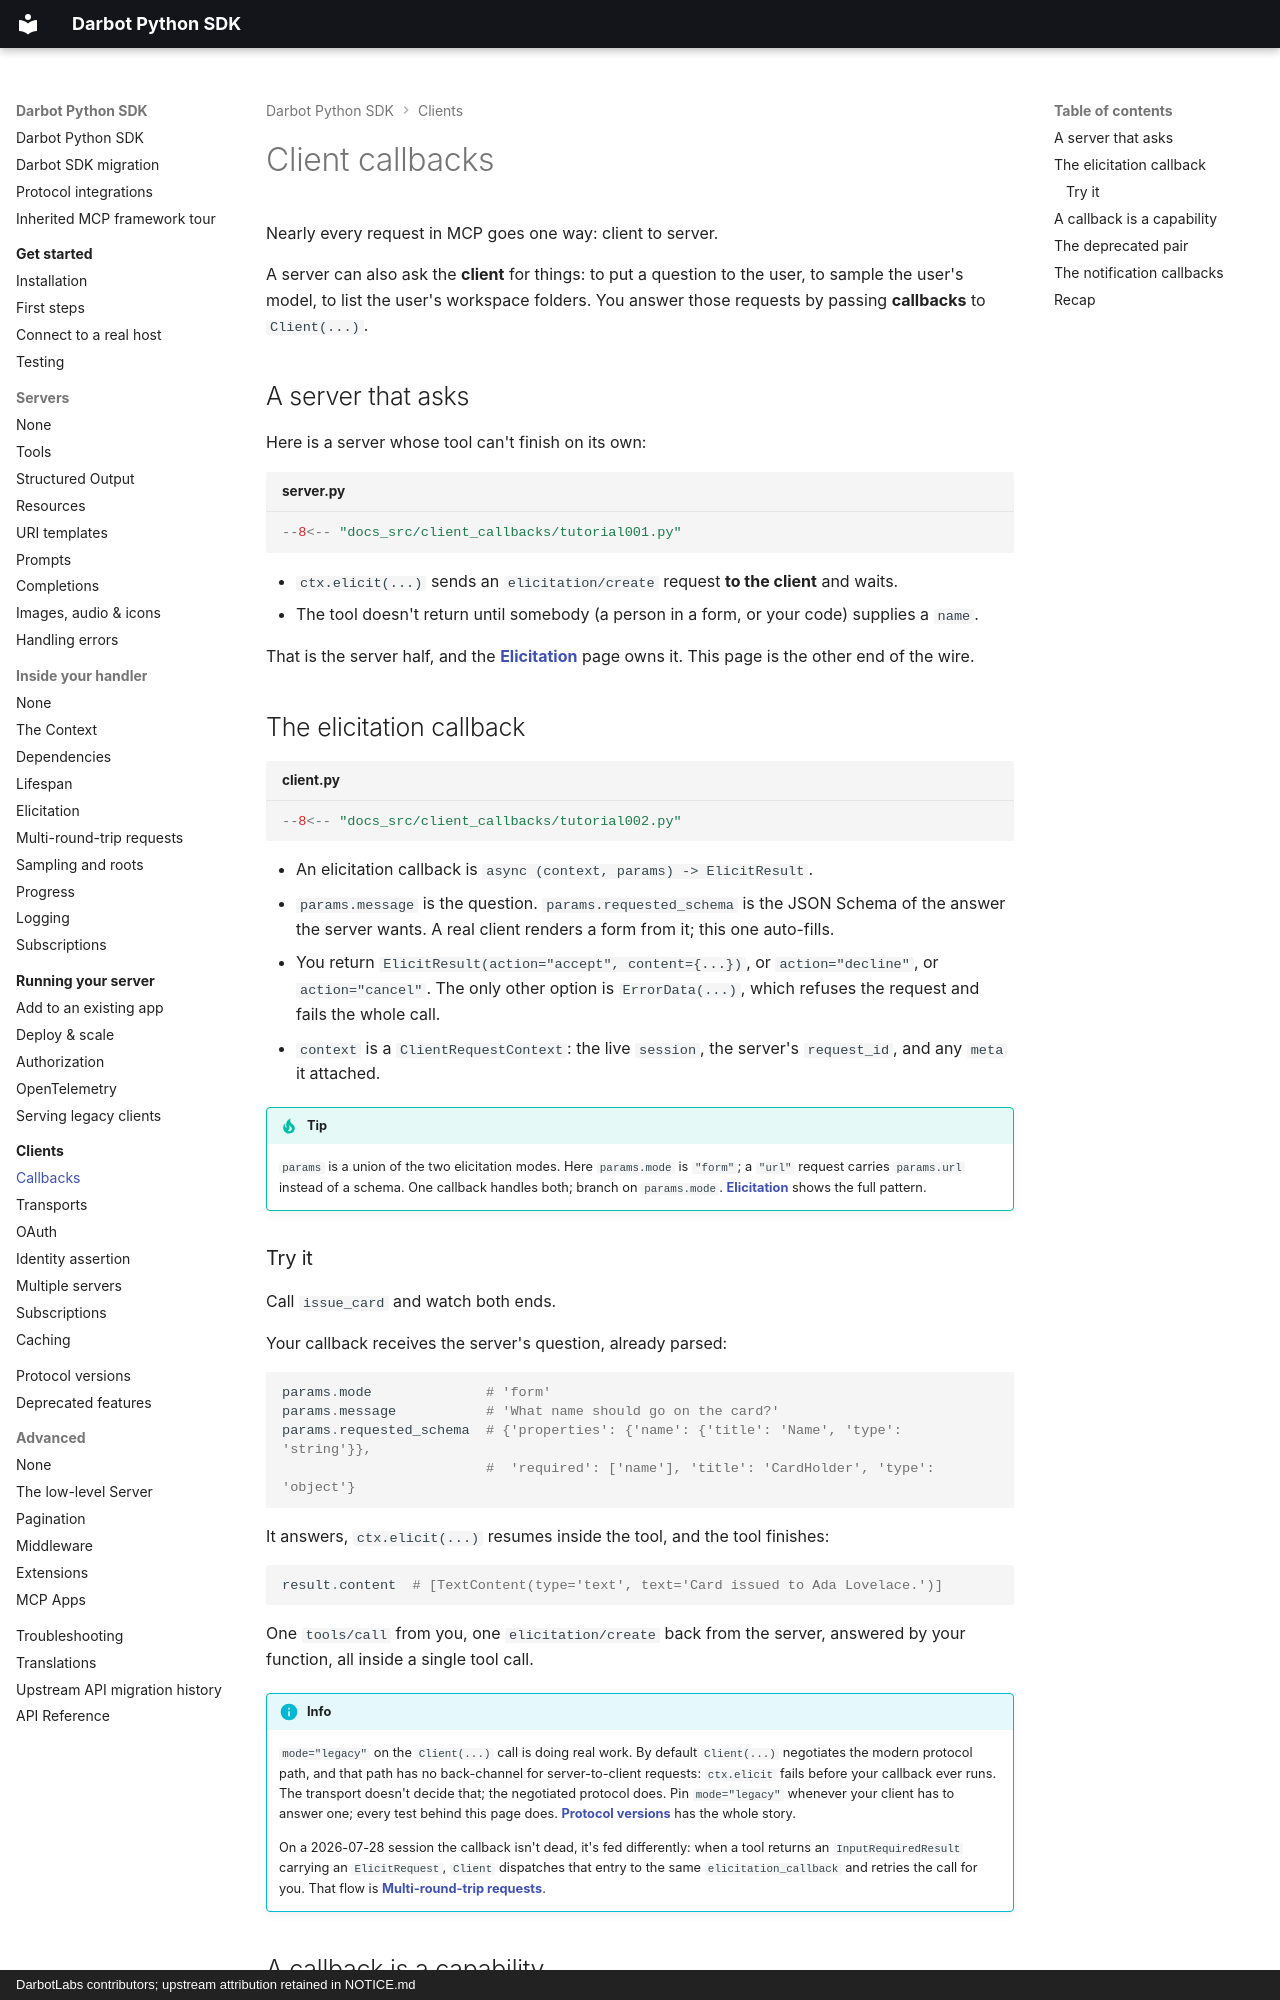

repository: DarbotLM/darpy-sdk · page: client/callbacks/index.html · generator: mkdocs · copyright: DarbotLabs contributors; upstream attribution retained in NOTICE.md

# Client callbacks

Nearly every request in MCP goes one way: client to server.

A server can also ask the **client** for things: to put a question to the user, to sample the user's model, to list the user's workspace folders. You answer those requests by passing **callbacks** to `Client(...)`.

## A server that asks

Here is a server whose tool can't finish on its own:

```python title="server.py" hl_lines="16"
--8<-- "docs_src/client_callbacks/tutorial001.py"
```

* `ctx.elicit(...)` sends an `elicitation/create` request **to the client** and waits.
* The tool doesn't return until somebody (a person in a form, or your code) supplies a `name`.

That is the server half, and the **[Elicitation](../handlers/elicitation.md)** page owns it. This page is the other end of the wire.

## The elicitation callback

```python title="client.py" hl_lines="6-10 16-17"
--8<-- "docs_src/client_callbacks/tutorial002.py"
```

* An elicitation callback is `async (context, params) -> ElicitResult`.
* `params.message` is the question. `params.requested_schema` is the JSON Schema of the answer the server wants. A real client renders a form from it; this one auto-fills.
* You return `ElicitResult(action="accept", content={...})`, or `action="decline"`, or `action="cancel"`. The only other option is `ErrorData(...)`, which refuses the request and fails the whole call.
* `context` is a `ClientRequestContext`: the live `session`, the server's `request_id`, and any `meta` it attached.

!!! tip
    `params` is a union of the two elicitation modes. Here `params.mode` is `"form"`; a `"url"` request
    carries `params.url` instead of a schema. One callback handles both; branch on `params.mode`.
    **[Elicitation](../handlers/elicitation.md)** shows the full pattern.

### Try it

Call `issue_card` and watch both ends.

Your callback receives the server's question, already parsed:

```python
params.mode              # 'form'
params.message           # 'What name should go on the card?'
params.requested_schema  # {'properties': {'name': {'title': 'Name', 'type': 'string'}},
                         #  'required': ['name'], 'title': 'CardHolder', 'type': 'object'}
```

It answers, `ctx.elicit(...)` resumes inside the tool, and the tool finishes:

```python
result.content  # [TextContent(type='text', text='Card issued to Ada Lovelace.')]
```

One `tools/call` from you, one `elicitation/create` back from the server, answered by your function, all inside a single tool call.

!!! info
    `mode="legacy"` on the `Client(...)` call is doing real work. By default `Client(...)` negotiates the modern
    protocol path, and that path has no back-channel for server-to-client requests: `ctx.elicit`
    fails before your callback ever runs. The transport doesn't decide that; the negotiated
    protocol does. Pin `mode="legacy"` whenever your client has
    to answer one; every test behind this page does. **[Protocol versions](../protocol-versions.md)** has the whole story.

    On a 2026-07-28 session the callback isn't dead, it's fed differently: when a tool returns an
    `InputRequiredResult` carrying an `ElicitRequest`, `Client` dispatches that entry to the same
    `elicitation_callback` and retries the call for you. That flow is **[Multi-round-trip requests](../handlers/multi-round-trip.md)**.
